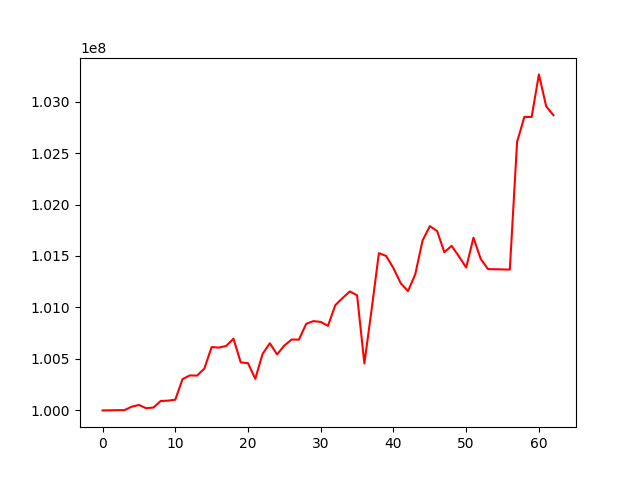

The data file committed next to this chart (first rows):
, 0
0, 100000000
1, 100000831
2, 100002202
3, 100002398
4, 100035668
5, 100053097
6, 100021036
7, 100028131
8, 100091270
9, 100094649
10, 100103772
11, 100304253
12, 100339657
13, 100338330
14, 100406743
15, 100615315
16, 100610029
17, 100626227
18, 100696345
19, 100466768
20, 100458702
21, 100306608
22, 100547772
23, 100652038
24, 100544384
25, 100630463
26, 100688692
27, 100687255
28, 100841074
29, 100867182
30, 100859549
31, 100821564
32, 101022184
33, 101091074
34, 101155722
35, 101117942
36, 100455602
37, 100982295
38, 101527679
39, 101500129
40, 101381852
41, 101234793
42, 101159344
43, 101322323
44, 101649686
45, 101790090
46, 101742349
47, 101536747
48, 101598594
49, 101496247
50, 101387741
51, 101677708
52, 101470804
53, 101372599
54, 101371058
55, 101369331
56, 101367867
57, 102607845
58, 102851183
59, 102850245
... 3 more rows
